Run: headless pygame with SDL's dummy video driver; simulated clock (each Clock.tick advances the game by its frame time, no real sleeping); random seed 0; keys injected as events and as key.get_pressed() state; no mouse input.
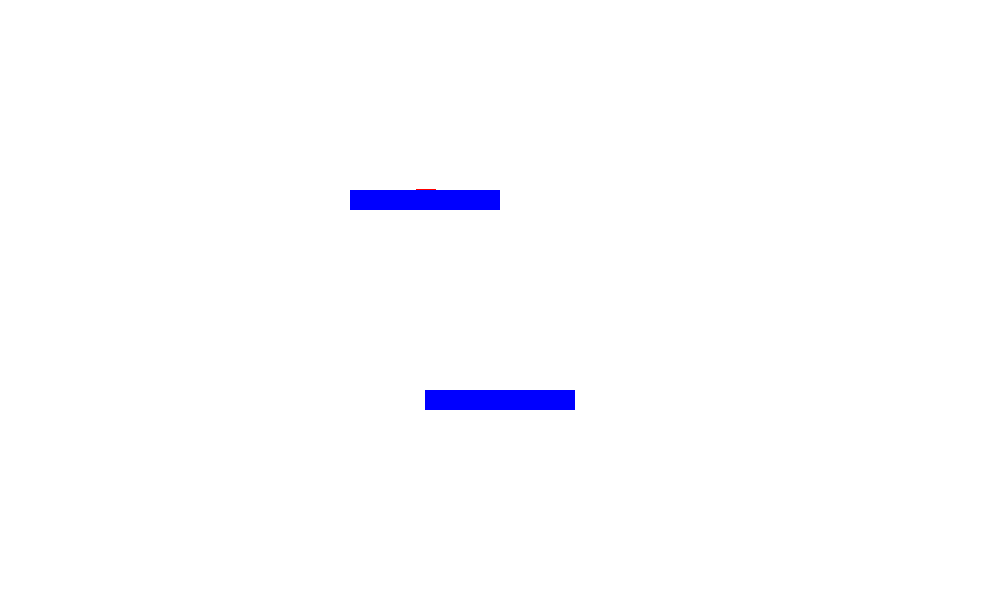
Frame 1 of 4 · flips 1–60 · no input
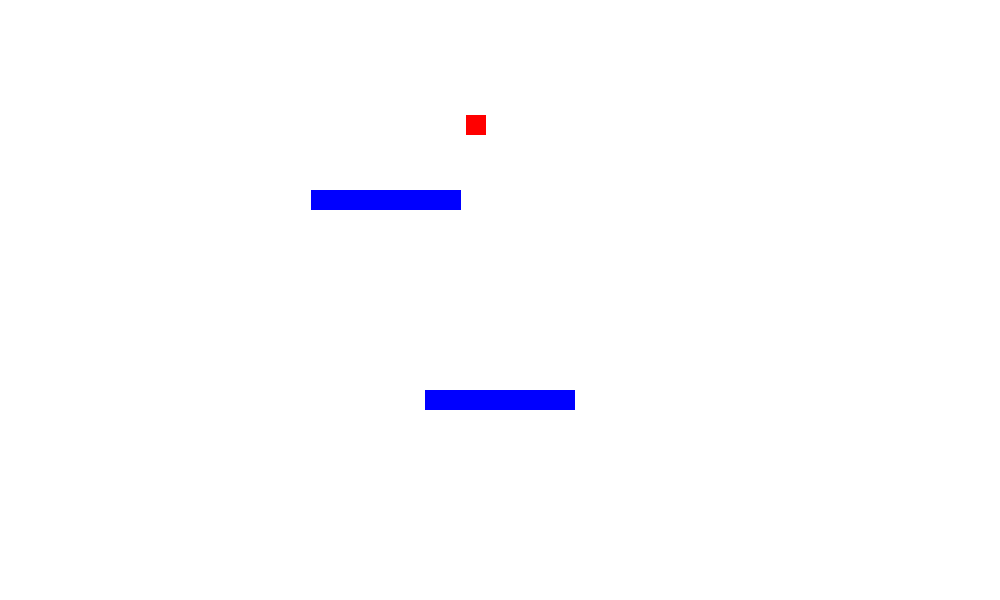
Frame 2 of 4 · flips 61–180 · tapped SPACE, RETURN · held RIGHT (→), D
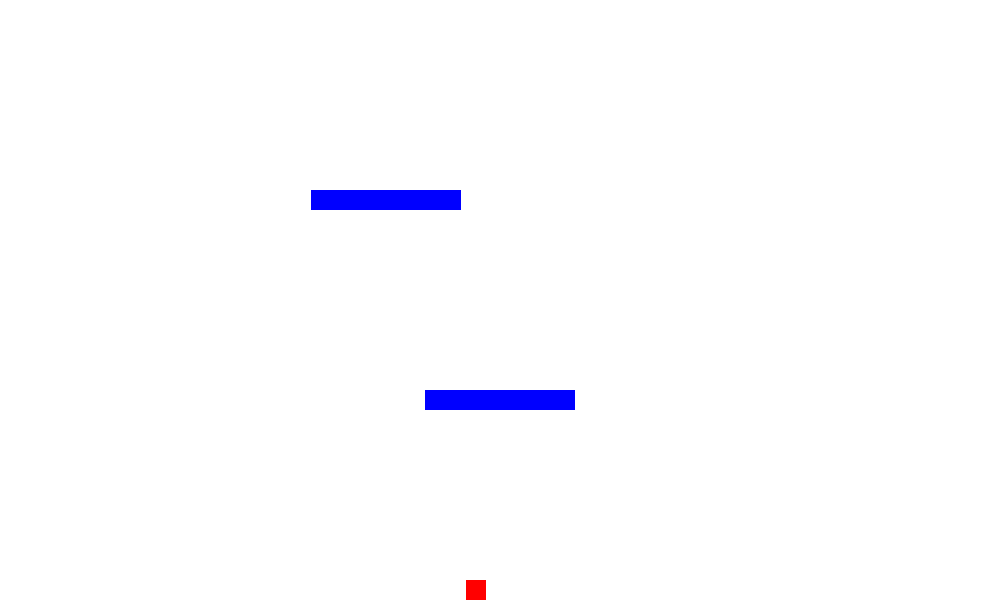
Frame 3 of 4 · flips 181–300 · held DOWN (↓), S
Frame 4 of 4 · flips 301–420 · held LEFT (←), A, UP (↑), W · screen unchanged from frame 3, image omitted

The pygame program that drew these frames:

import pygame
import time
import random

# Initialize Pygame
pygame.init()

# Constants
SCREEN_WIDTH = 1000
SCREEN_HEIGHT = 600
BALL_RADIUS = 10
RECT_WIDTH = 150
RECT_HEIGHT = 20
SPEED = 3
GRAVITY = 0.3  # Gravity force for ball falling
JUMP_VELOCITY = -5  # Velocity for ball's jump upwards
STUN_TIME = 1.5  # Time for NPCs to be stunned in seconds

# Colors
WHITE = (255, 255, 255)
RED = (255, 0, 0)
BLUE = (0, 0, 255)

# Ball class
class Ball(pygame.sprite.Sprite):
    def __init__(self):
        super().__init__()
        self.image = pygame.Surface((BALL_RADIUS * 2, BALL_RADIUS * 2))
        self.image.fill(RED)
        self.rect = self.image.get_rect()
        self.rect.center = (SCREEN_WIDTH // 2, SCREEN_HEIGHT // 2)
        self.y_velocity = 0
        self.x_velocity = 0
        self.y_position = self.rect.centery
        self.side = 'lower'  # 'upper' or 'lower'
        self.bouncing = False

    def move_y(self):
        """Move the ball vertically under the influence of gravity and upwards when bouncing."""
        if not self.bouncing:
            self.y_velocity += GRAVITY
            self.rect.centery += self.y_velocity

            # Prevent the ball from falling below the screen
            if self.rect.bottom >= SCREEN_HEIGHT:
                self.rect.bottom = SCREEN_HEIGHT
                self.y_velocity = 0

        else:
            self.y_velocity = JUMP_VELOCITY
            self.rect.centery += self.y_velocity
            self.rect.centerx += self.x_velocity

            # Bounce back down when reaching max height
            if self.rect.centery <= 100:  # Max height is 100 pixels from the top
                self.bouncing = False

    def collide(self, npc_rects):
        """Check if the ball collides with the NPC rectangles."""
        for npc in npc_rects:
            if self.rect.colliderect(npc.rect) and not npc.stunned and self.y_velocity > 0:
                npc.stunned = True
                npc.stun_start_time = time.time()
                self.bouncing = True  # Make the ball bounce upwards

                # if ball is on left side, give it a random x velocity to the right (1-3)
                if self.rect.centerx < SCREEN_WIDTH // 2:
                    self.x_velocity = random.randint(2, 5)
                # if ball is on right side, give it a random x velocity to the left (-3 to -1)
                else:
                    self.x_velocity = random.randint(-5, -2)
                # Reverse the ball's Y velocity to bounce it upwards
                return True
        return False

# NPC_Rect class
class NPC_Rect(pygame.sprite.Sprite):
    def __init__(self, y_position):
        super().__init__()
        self.image = pygame.Surface((RECT_WIDTH, RECT_HEIGHT))
        self.image.fill(BLUE)
        self.rect = self.image.get_rect()
        self.rect.center = (SCREEN_WIDTH // 2, y_position)
        self.stunned = False
        self.stun_start_time = 0

    def move_x(self, ball):
        """Move the NPC rectangle to follow the ball horizontally if not stunned."""
        if not self.stunned:
            if self.rect.centerx < ball.rect.centerx:
                self.rect.centerx += SPEED
            elif self.rect.centerx > ball.rect.centerx:
                self.rect.centerx -= SPEED
        else:
            # Check if the stun duration has passed
            if time.time() - self.stun_start_time >= STUN_TIME:
                self.stunned = False

# Main game loop
def main():
    screen = pygame.display.set_mode((SCREEN_WIDTH, SCREEN_HEIGHT))
    pygame.display.set_caption('Ball and NPC Rects')

    # Create ball and NPC Rects
    ball = Ball()
    npc_upper = NPC_Rect(SCREEN_HEIGHT // 3)
    npc_lower = NPC_Rect(SCREEN_HEIGHT * 2 // 3)
    
    npc_rects = [npc_upper, npc_lower]
    all_sprites = pygame.sprite.Group()
    all_sprites.add(ball, npc_upper, npc_lower)

    running = True
    clock = pygame.time.Clock()
    
    while running:
        screen.fill(WHITE)
        
        # Event handling
        for event in pygame.event.get():
            if event.type == pygame.QUIT:
                running = False
        
        # Ball movement and collision
        ball.move_y()
        ball.collide(npc_rects)

        # NPC movement
        npc_upper.move_x(ball)
        npc_lower.move_x(ball)

        # Draw all sprites
        all_sprites.draw(screen)
        
        pygame.display.flip()
        clock.tick(60)

    pygame.quit()


if __name__ == "__main__":
    main()
